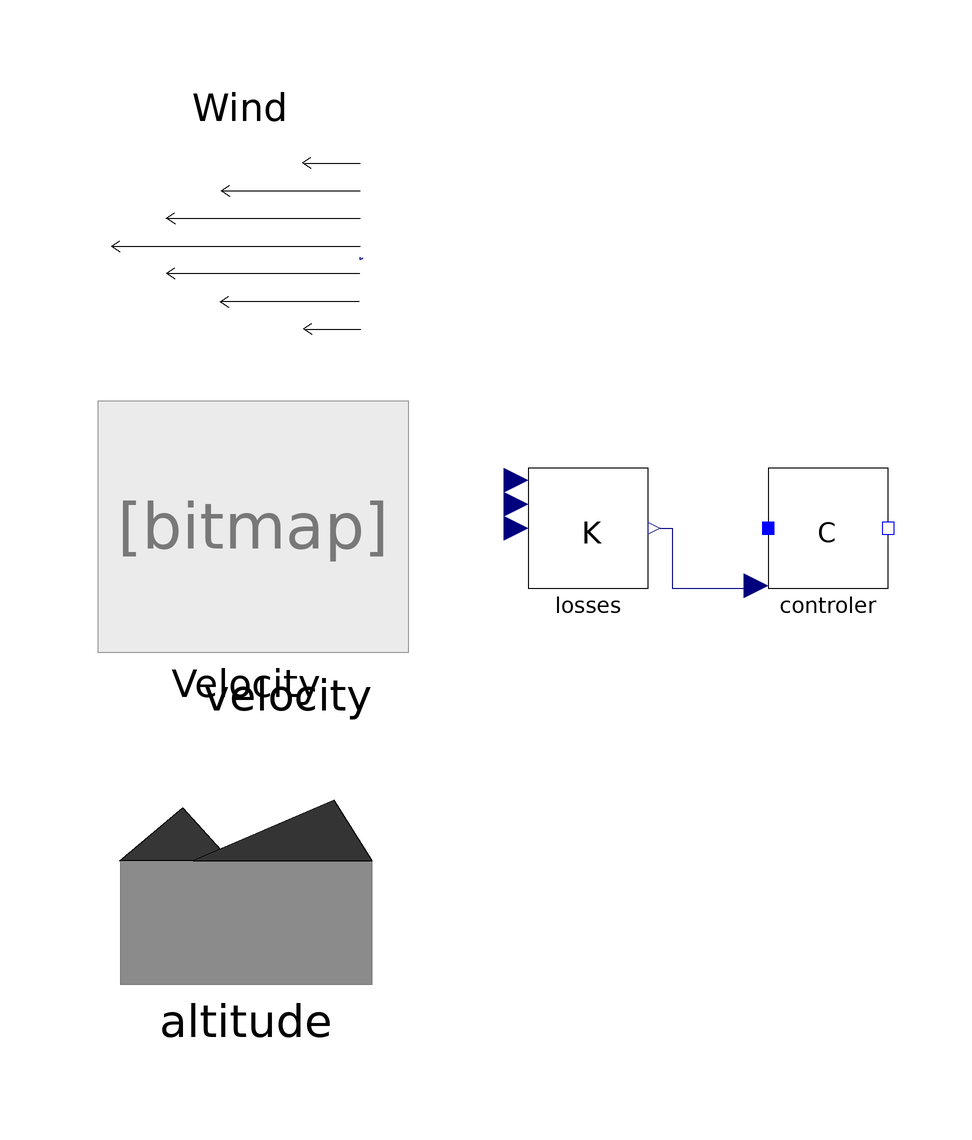

This picture is the connection diagram that the Modelica source below describes through its graphical annotations.

model Firts
    eBike.Components.Losses losses annotation(
        Placement(visible = true, transformation(origin = {-12, 2}, extent = {{-10, -10}, {10, 10}}, rotation = 0)));
  eBike.Components.Wind wind annotation(
        Placement(visible = true, transformation(origin = {-73, 49}, extent = {{-23, -23}, {23, 23}}, rotation = 0)));
  eBike.Components.Controler controler annotation(
        Placement(visible = true, transformation(origin = {28, 2}, extent = {{-10, -10}, {10, 10}}, rotation = 0)));
  eBike.Profiles.Velocity velocity annotation(
        Placement(visible = true, transformation(origin = {-62, 1.33227e-15}, extent = {{-20, -20}, {20, 20}}, rotation = 0)));
  eBike.Profiles.Altitude altitude annotation(
        Placement(visible = true, transformation(origin = {-69, -53}, extent = {{-21, -21}, {21, 21}}, rotation = 0)));
    equation
      connect(losses.ff, controler.PowerReq) annotation(
        Line(points = {{0, 2}, {2, 2}, {2, -8}, {16, -8}, {16, -8}}, color = {0, 0, 127}));
    wind.Vw=Losses.Vw;
    annotation(
        Diagram(graphics = {Text(origin = {-73, 74}, extent = {{-15, 2}, {21, -6}}, textString = "Wind"), Text(origin = {-69, -24}, extent = {{-13, 4}, {13, -4}}, textString = "Velocity"), Text(origin = {-59, -14}, extent = {{-13, 4}, {13, -4}}, textString = "Velocity"), Text(origin = {-68, -81}, extent = {{-10, 5}, {10, -5}}, textString = "%Slope"), Line(origin = {-74, -82}, points = {{0, 0}})}));end Firts;